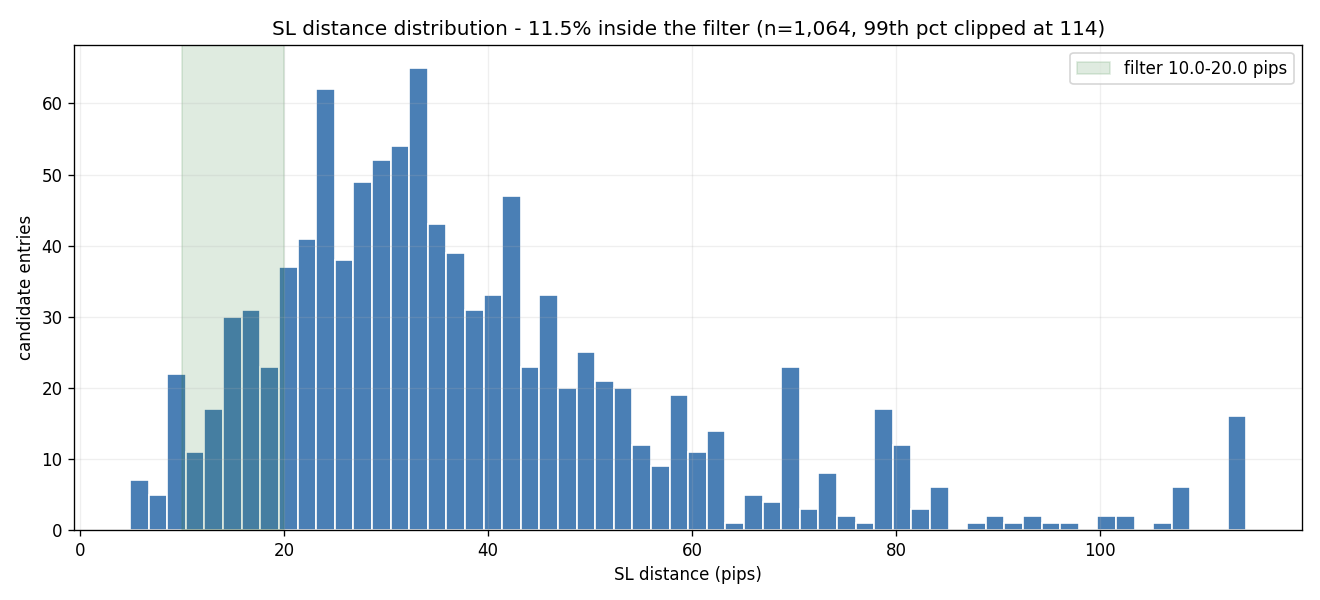

The file beside this chart, header and first rows:
sl_pips_bin, count, pct
[0.0, 5.0), 1, 0.09
[5.0, 10.0), 30, 2.82
[10.0, 15.0), 57, 5.36
[15.0, 20.0), 65, 6.11
[20.0, 25.0), 133, 12.5
[25.0, 30.0), 124, 11.65
[30.0, 40.0), 257, 24.15
[40.0, 50.0), 166, 15.6
[50.0, 75.0), 156, 14.66
[75.0, 100.0), 48, 4.51
[100.0, inf), 27, 2.54
